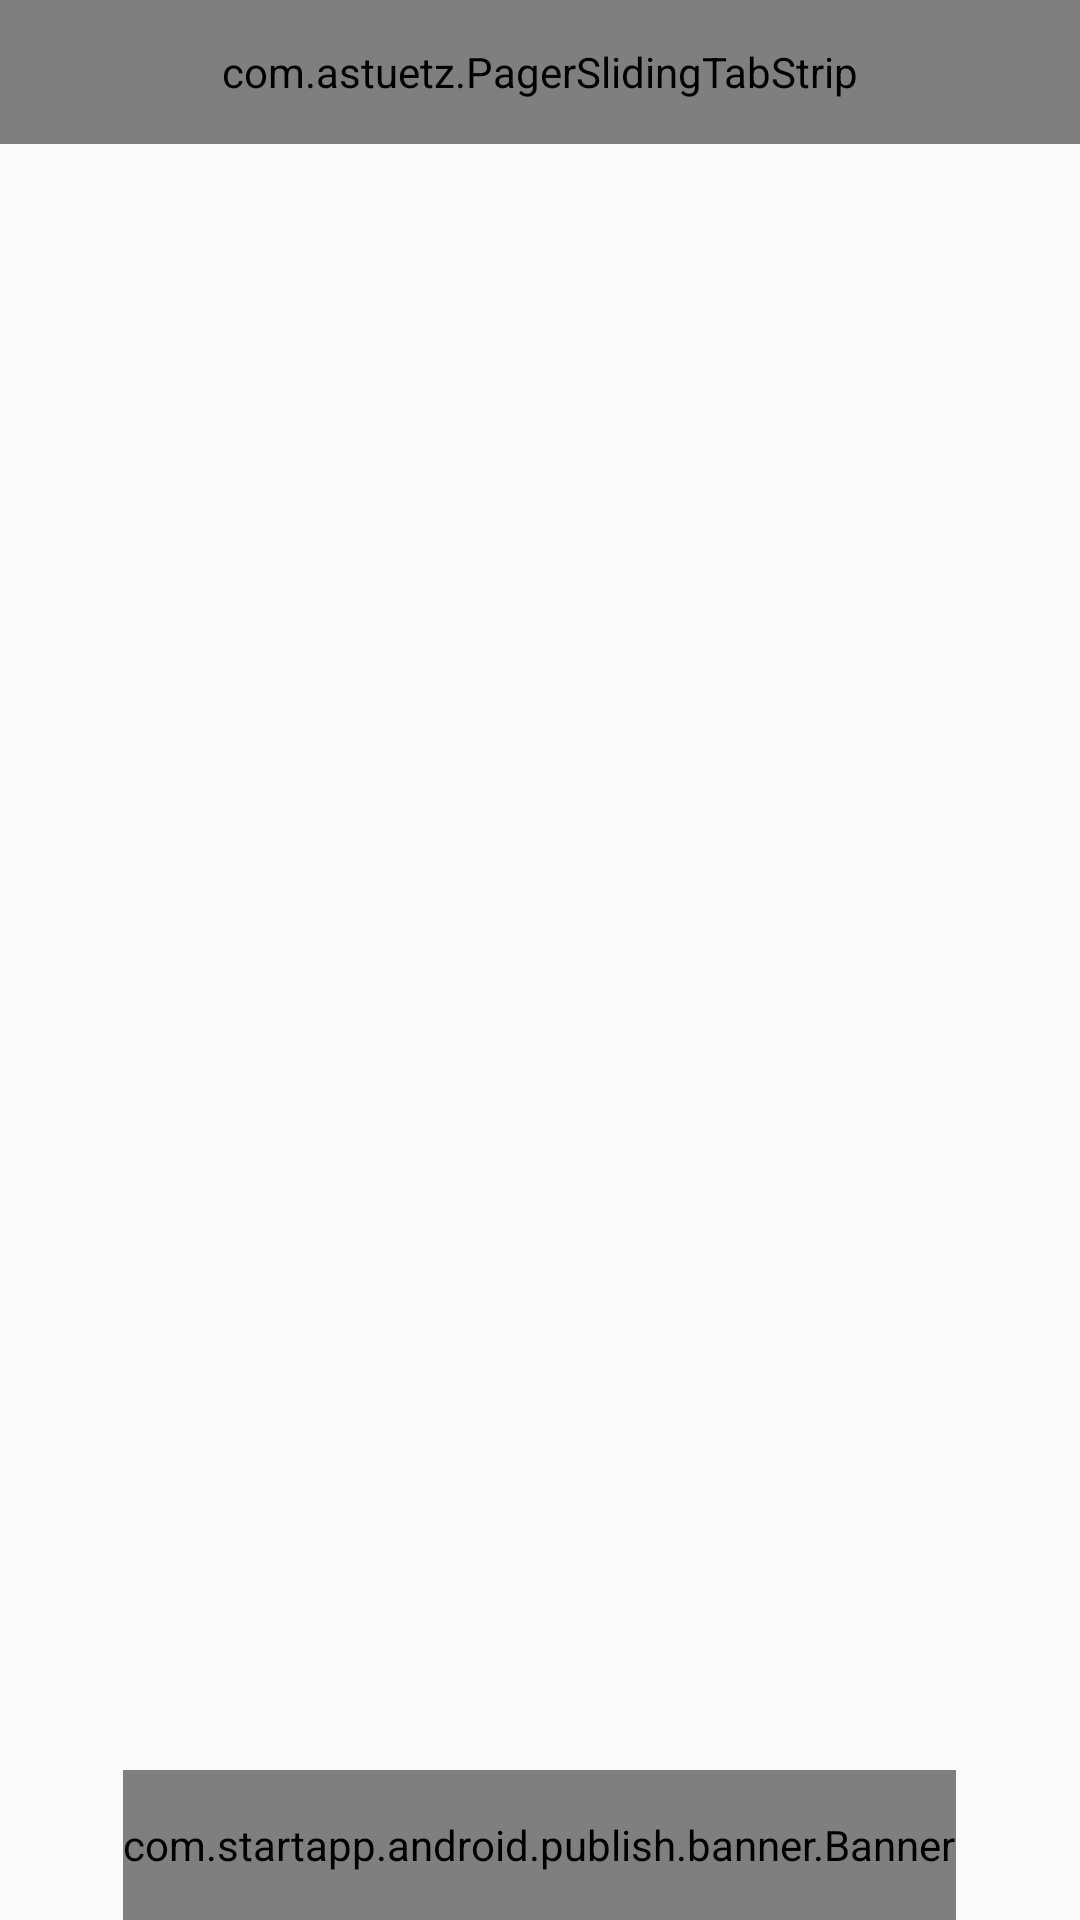

Layout XML and referenced resources for this Android screen:
<!-- AndroidManifest.xml: application theme AppTheme -->
<!-- res/layout/activity_audio.xml -->
<FrameLayout xmlns:android="http://schemas.android.com/apk/res/android"
    android:layout_width="match_parent"
    android:layout_height="match_parent">

    <RelativeLayout
        android:layout_width="match_parent"
        android:layout_height="match_parent"
        android:orientation="vertical">

        <com.astuetz.PagerSlidingTabStrip
            android:id="@+id/tabs"
            android:layout_alignParentTop="true"
            android:layout_width="match_parent"
            android:layout_height="48dip"
            android:background="@drawable/background_tabs" />

        <RelativeLayout
            android:layout_width="match_parent"
            android:layout_height="match_parent"
            android:layout_above="@+id/linearLayout"
            android:layout_below="@+id/tabs">

            <android.support.v4.view.ViewPager
                android:id="@+id/pager"
                android:layout_width="fill_parent"
                android:layout_height="fill_parent" />

            <FrameLayout
                android:layout_alignParentTop="true"
                android:id="@+id/fragment_container"
                android:layout_width="match_parent"
                android:layout_height="match_parent" />
        </RelativeLayout>

        <LinearLayout
            android:orientation="vertical"
            android:layout_width="match_parent"
            android:layout_height="50dp"
            android:gravity="center"
            android:layout_alignParentBottom="true"
            android:id="@+id/linearLayout">

            <include layout="@layout/startapp_banner"/>

        </LinearLayout>

    </RelativeLayout>

</FrameLayout>
<!-- res/layout/startapp_banner.xml (included above) -->
<com.startapp.android.publish.banner.Banner
    xmlns:android="http://schemas.android.com/apk/res/android"
    android:id="@+id/startAppBanner"
    android:layout_width="wrap_content"
    android:layout_height="50dp"
    android:layout_gravity="bottom|center" />
<!-- resources referenced by this layout -->
<resources>
  <style name="AppTheme" parent="Theme.AppCompat.Light.NoActionBar">
          <item name="colorPrimary">#5851bd</item>
          <item name="colorPrimaryDark">#3e3894</item>
          <item name="colorAccent">#f50057</item>
          <item name="windowActionBar">false</item>
      </style>
</resources>
